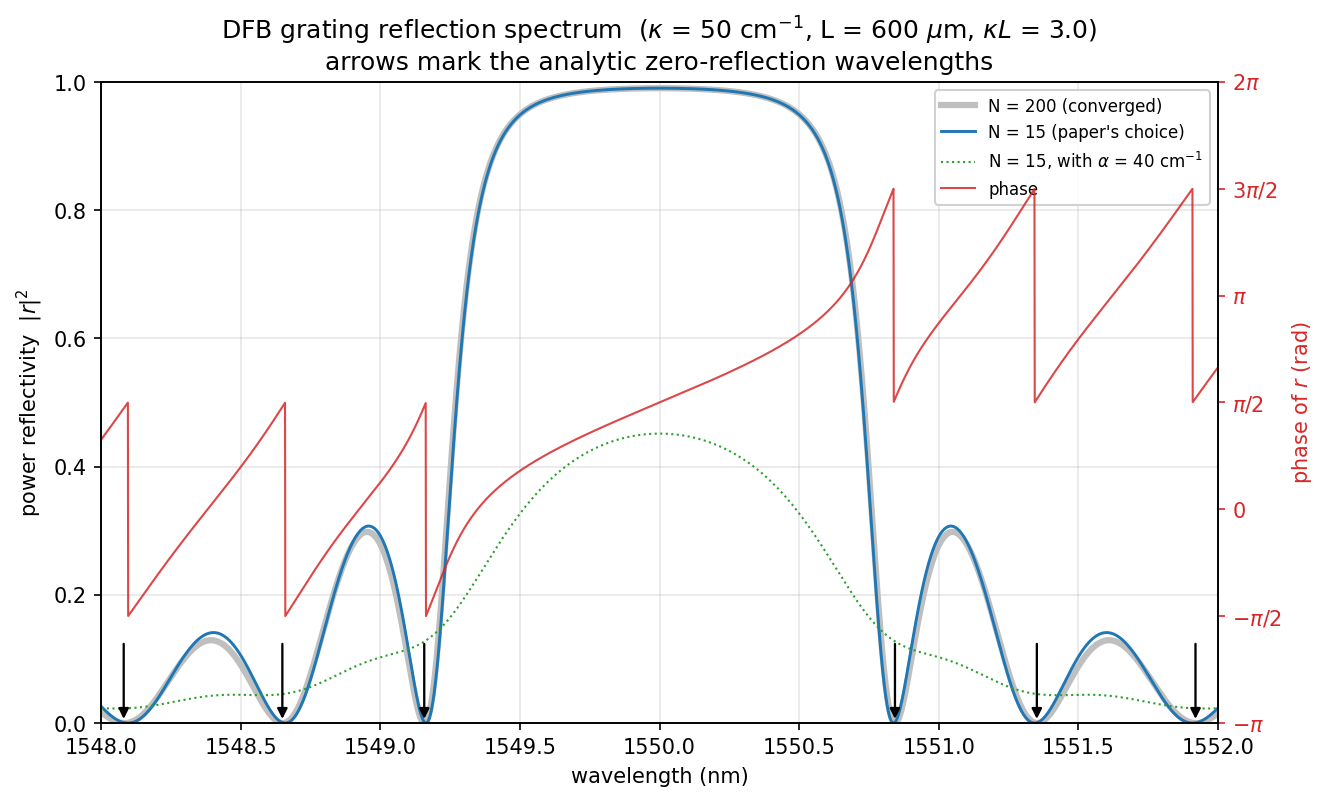

The data file committed next to this chart (first rows):
# DFB grating reflection spectrum, validate_dfb_reflection.py
# kappa=5000.0 m^-1 L=6.000000e-04 m N=1…
# peak |r|^2 0.990134 vs exact tanh^2(ka…
wavelength_nm, detuning_m^-1, power_reflectivity, phase_rad, power_reflectivity_lossy
1548, 1.719405e+04, 2.570874e-02, 1.029, 2.320480e-02
1548, 1.718544e+04, 2.525701e-02, 1.035, 2.318815e-02
1548, 1.717683e+04, 2.480709e-02, 1.04, 2.317171e-02
1548, 1.716822e+04, 2.435907e-02, 1.046, 2.315547e-02
1548, 1.715961e+04, 2.391301e-02, 1.051, 2.313945e-02
1548, 1.715101e+04, 2.346898e-02, 1.057, 2.312366e-02
1548, 1.714240e+04, 2.302705e-02, 1.062, 2.310808e-02
1548, 1.713379e+04, 2.258729e-02, 1.068, 2.309274e-02
1548, 1.712518e+04, 2.214977e-02, 1.073, 2.307763e-02
1548, 1.711657e+04, 2.171455e-02, 1.079, 2.306276e-02
1548, 1.710797e+04, 2.128170e-02, 1.085, 2.304814e-02
1548, 1.709936e+04, 2.085130e-02, 1.09, 2.303376e-02
1548, 1.709075e+04, 2.042341e-02, 1.096, 2.301964e-02
1548, 1.708214e+04, 1.999810e-02, 1.101, 2.300578e-02
1548, 1.707353e+04, 1.957544e-02, 1.107, 2.299217e-02
1548, 1.706493e+04, 1.915549e-02, 1.113, 2.297884e-02
1548, 1.705632e+04, 1.873834e-02, 1.118, 2.296578e-02
1548, 1.704771e+04, 1.832404e-02, 1.124, 2.295300e-02
1548, 1.703910e+04, 1.791267e-02, 1.129, 2.294049e-02
1548, 1.703049e+04, 1.750428e-02, 1.135, 2.292828e-02
1548, 1.702189e+04, 1.709896e-02, 1.141, 2.291635e-02
1548, 1.701328e+04, 1.669677e-02, 1.146, 2.290472e-02
1548, 1.700467e+04, 1.629778e-02, 1.152, 2.289339e-02
1548, 1.699606e+04, 1.590205e-02, 1.157, 2.288236e-02
1548, 1.698745e+04, 1.550966e-02, 1.163, 2.287165e-02
1548, 1.697885e+04, 1.512066e-02, 1.169, 2.286124e-02
1548, 1.697024e+04, 1.473514e-02, 1.174, 2.285116e-02
1548, 1.696163e+04, 1.435316e-02, 1.18, 2.284140e-02
1548, 1.695302e+04, 1.397477e-02, 1.186, 2.283196e-02
1548, 1.694442e+04, 1.360006e-02, 1.191, 2.282285e-02
1548, 1.693581e+04, 1.322909e-02, 1.197, 2.281408e-02
1548, 1.692720e+04, 1.286192e-02, 1.203, 2.280565e-02
1548, 1.691859e+04, 1.249862e-02, 1.208, 2.279757e-02
1548, 1.690998e+04, 1.213925e-02, 1.214, 2.278983e-02
1548, 1.690138e+04, 1.178389e-02, 1.219, 2.278245e-02
1548, 1.689277e+04, 1.143260e-02, 1.225, 2.277542e-02
1548, 1.688416e+04, 1.108544e-02, 1.231, 2.276875e-02
1548, 1.687555e+04, 1.074248e-02, 1.236, 2.276245e-02
1548, 1.686695e+04, 1.040378e-02, 1.242, 2.275651e-02
1548, 1.685834e+04, 1.006941e-02, 1.248, 2.275095e-02
1548, 1.684973e+04, 9.739429e-03, 1.253, 2.274577e-02
1548, 1.684112e+04, 9.413901e-03, 1.259, 2.274097e-02
1548, 1.683251e+04, 9.092891e-03, 1.265, 2.273655e-02
1548, 1.682391e+04, 8.776461e-03, 1.27, 2.273252e-02
1548, 1.681530e+04, 8.464672e-03, 1.276, 2.272889e-02
1548, 1.680669e+04, 8.157588e-03, 1.282, 2.272565e-02
1548, 1.679808e+04, 7.855269e-03, 1.287, 2.272282e-02
1548, 1.678948e+04, 7.557777e-03, 1.293, 2.272039e-02
1548, 1.678087e+04, 7.265171e-03, 1.299, 2.271836e-02
1548, 1.677226e+04, 6.977513e-03, 1.305, 2.271675e-02
1548, 1.676365e+04, 6.694861e-03, 1.31, 2.271556e-02
1548, 1.675505e+04, 6.417274e-03, 1.316, 2.271478e-02
1548, 1.674644e+04, 6.144812e-03, 1.322, 2.271443e-02
1548, 1.673783e+04, 5.877531e-03, 1.327, 2.271450e-02
1548, 1.672922e+04, 5.615490e-03, 1.333, 2.271501e-02
1548, 1.672062e+04, 5.358745e-03, 1.339, 2.271594e-02
1548, 1.671201e+04, 5.107353e-03, 1.344, 2.271732e-02
... 3,944 more rows
